Image classification data set "dataset_split" (hakimlutfi46/DBS-image-classification on GitHub). Class labels (3): boot, sandal, shoe.

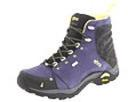
Label: boot

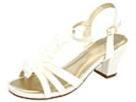
Label: sandal

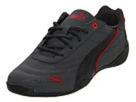
Label: shoe

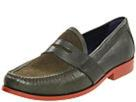
Label: shoe

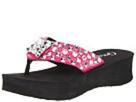
Label: sandal

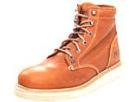
Label: boot
